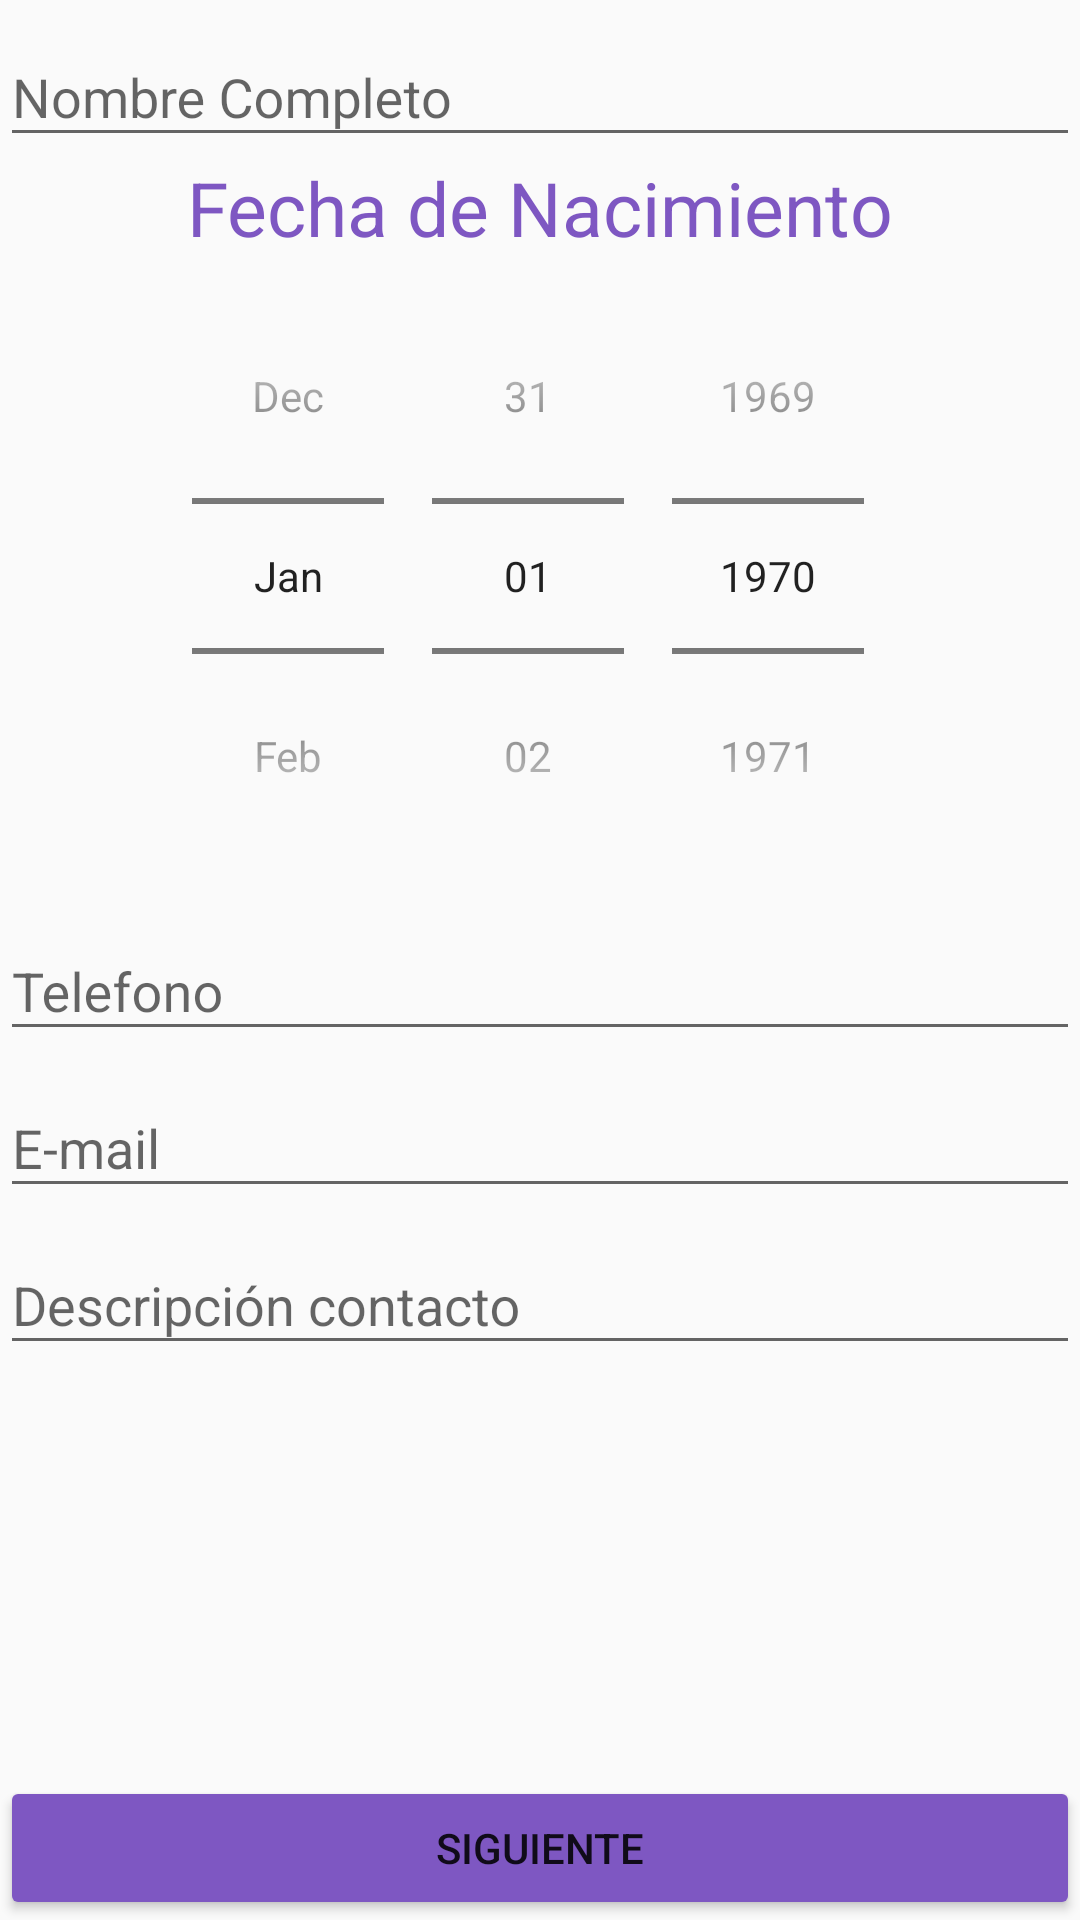

Layout XML and referenced resources for this Android screen:
<!-- AndroidManifest.xml: application theme AppTheme -->
<!-- res/layout/activity_main.xml -->
<?xml version="1.0" encoding="utf-8"?>
<LinearLayout xmlns:android="http://schemas.android.com/apk/res/android"
    xmlns:app="http://schemas.android.com/apk/res-auto"
    xmlns:tools="http://schemas.android.com/tools"
    android:layout_width="match_parent"
    android:layout_height="match_parent"
    android:orientation="vertical"
    tools:context=".MainActivity">

    <com.google.android.material.textfield.TextInputLayout
        android:layout_width="match_parent"
        android:layout_height="wrap_content"
        android:hint="@string/nombreCompleto">

        <com.google.android.material.textfield.TextInputEditText
            android:id="@+id/nombre"
            android:layout_width="match_parent"
            android:layout_height="wrap_content"
            android:inputType="text"/>
    </com.google.android.material.textfield.TextInputLayout>
    <TextView
        android:theme="@style/Titulo"
        android:layout_width="wrap_content"
        android:layout_height="wrap_content"
        android:text="@string/fechaDeNacimiento"
        android:layout_gravity="center"
        />


    <DatePicker
        android:id="@+id/fecha"
        android:layout_width="wrap_content"
        android:layout_height="wrap_content"
        android:layout_gravity="center"
        android:datePickerMode="spinner"
        android:calendarViewShown="false"/>

    <com.google.android.material.textfield.TextInputLayout
        android:layout_width="match_parent"
        android:layout_height="wrap_content"
        android:hint="@string/telefono">

        <com.google.android.material.textfield.TextInputEditText
            android:id="@+id/telefono"
            android:layout_width="match_parent"
            android:layout_height="wrap_content"
            android:inputType="number"/>
    </com.google.android.material.textfield.TextInputLayout>


    <com.google.android.material.textfield.TextInputLayout
        android:layout_width="match_parent"
        android:layout_height="wrap_content"
        android:hint="@string/eMail">

        <com.google.android.material.textfield.TextInputEditText
            android:id="@+id/email"
            android:layout_width="match_parent"
            android:layout_height="wrap_content"
            android:inputType="textEmailAddress"/>
    </com.google.android.material.textfield.TextInputLayout>

    <com.google.android.material.textfield.TextInputLayout
        android:layout_width="match_parent"
        android:layout_height="wrap_content"
        android:hint="@string/descripcion">

        <com.google.android.material.textfield.TextInputEditText
            android:id="@+id/descripcion"
            android:layout_width="match_parent"
            android:layout_height="wrap_content"
            android:inputType="text"
            />
    </com.google.android.material.textfield.TextInputLayout>

    <LinearLayout
        android:layout_width="match_parent"
        android:layout_height="match_parent"
        android:orientation="horizontal">
        <Button
            android:id="@+id/guardarDatos"
            android:layout_width="match_parent"
            android:layout_height="wrap_content"
            android:layout_gravity="bottom"
            android:text="@string/boton0"
            android:theme="@style/MiBoton" />

    </LinearLayout>


</LinearLayout>
<!-- resources referenced by this layout -->
<resources>
  <string name="boton0">Siguiente</string>
  <string name="descripcion">Descripción contacto</string>
  <string name="eMail">E-mail</string>
  <string name="fechaDeNacimiento">Fecha de Nacimiento</string>
  <string name="nombreCompleto">Nombre Completo</string>
  <string name="telefono">Telefono</string>
  <style name="MiBoton" parent="Theme.AppCompat.Light">
          <item name="colorButtonNormal">@color/colorAccent</item>
          <item name="colorControlHighlight">@color/colorBlanco</item>
          <item name="colorControlHighlight">@color/colorBlanco</item>
      </style>
  <style name="Titulo" parent="Theme.AppCompat.Light">
          <item name="android:textColor">@color/colorAccent</item>
          <item name="android:textSize">25dp</item>
      </style>
  <style name="AppTheme" parent="Theme.AppCompat.Light.DarkActionBar">
          
          <item name="colorPrimary">@color/colorPrimary</item>
          <item name="colorPrimaryDark">@color/colorPrimaryDark</item>
          <item name="colorAccent">@color/colorAccent</item>
      </style>
  <color name="colorAccent">#7e57c2</color>
  <color name="colorBlanco">#ffffff</color>
  <color name="colorPrimary">#64ffda</color>
  <color name="colorPrimaryDark">#14cba8</color>
</resources>
